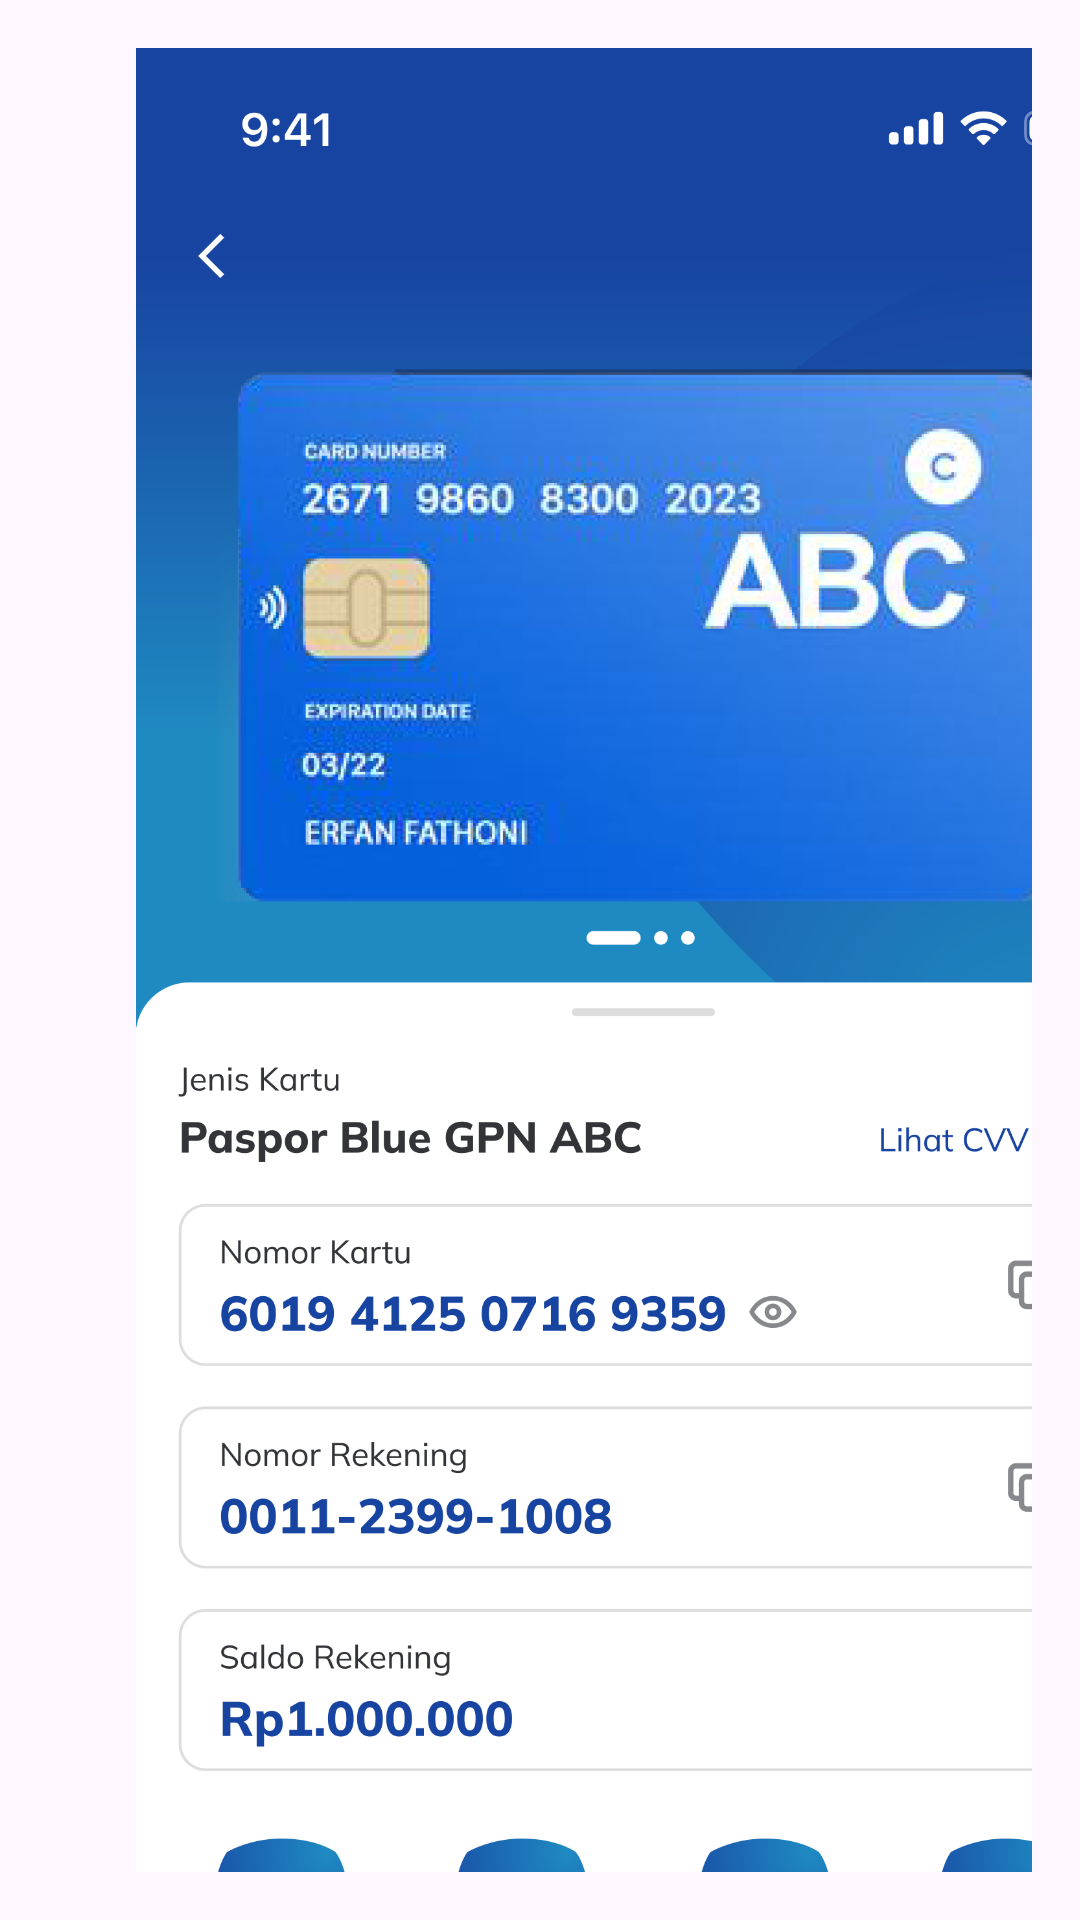

Reconstruct the res/layout file that produces this screen, plus the resources it refers to.
<!-- AndroidManifest.xml: application theme Theme.Nim411222036_ErfanFathoni -->
<!-- res/layout/activity_profile.xml -->
<LinearLayout xmlns:android="http://schemas.android.com/apk/res/android"
    xmlns:app="http://schemas.android.com/apk/res-auto"
    android:layout_width="match_parent"
    android:layout_height="match_parent"
    android:orientation="vertical"
    android:padding="16dp">


    <ImageView
        android:id="@+id/imageView2"
        android:layout_width="396dp"
        android:layout_height="731dp"
        app:srcCompat="@drawable/card" />


</LinearLayout>
<!-- resources referenced by this layout -->
<resources>
  <!-- drawable card: png bitmap (drawable, 493774 bytes) -->
  <style name="Theme.Nim411222036_ErfanFathoni" parent="Base.Theme.Nim411222036_ErfanFathoni" />
  <style name="Base.Theme.Nim411222036_ErfanFathoni" parent="Theme.Material3.DayNight.NoActionBar">
          
          
      </style>
</resources>
